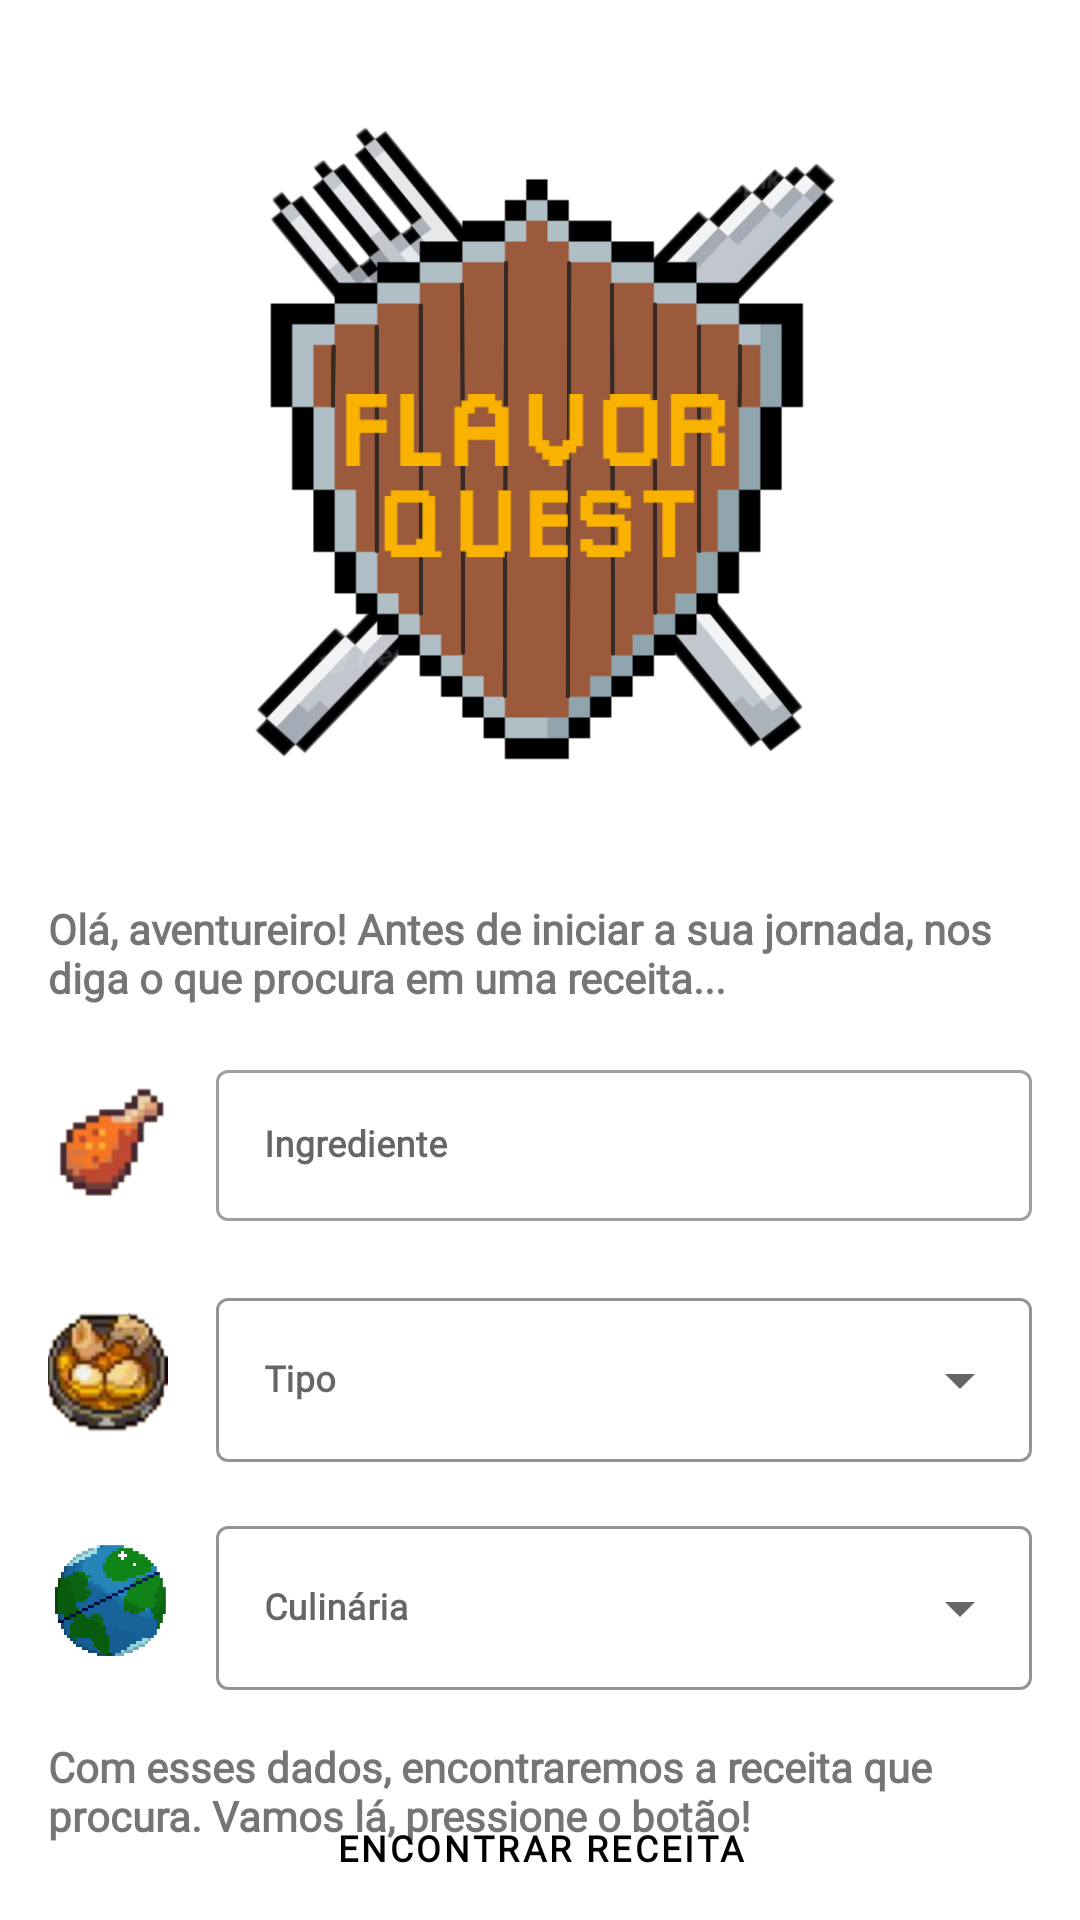

Here is an Android app screen rendered from its layout file. Give the layout XML and the strings, colors and styles it references.
<!-- AndroidManifest.xml: application theme Theme.FlavorQuest -->
<!-- res/layout/fragment_home.xml -->
<?xml version="1.0" encoding="utf-8"?>
<androidx.constraintlayout.widget.ConstraintLayout xmlns:android="http://schemas.android.com/apk/res/android"
    xmlns:app="http://schemas.android.com/apk/res-auto"
    xmlns:tools="http://schemas.android.com/tools"
    android:layout_width="match_parent"
    android:layout_height="match_parent"
    android:background="@color/white"
    tools:context=".presentation.home.HomeFragment">

    
    
    
    
    
    
    
    
    

    <ImageView
        android:id="@+id/app_logo"
        android:layout_width="200dp"
        android:layout_height="220dp"
        android:layout_margin="40dp"
        android:background="@drawable/flavorquestlogo"
        app:layout_constraintEnd_toEndOf="parent"
        app:layout_constraintStart_toStartOf="parent"
        app:layout_constraintTop_toTopOf="parent" />

    <TextView
        android:id="@+id/introduction_text"
        android:layout_width="match_parent"
        android:layout_height="wrap_content"
        android:layout_marginHorizontal="16dp"
        android:layout_marginVertical="40dp"
        android:fontFamily="@font/old_school_adventures"
        android:text="@string/introduction_text"
        android:textSize="14sp"
        android:textStyle="bold"
        app:layout_constraintEnd_toEndOf="parent"
        app:layout_constraintStart_toStartOf="parent"
        app:layout_constraintTop_toBottomOf="@id/app_logo" />

    <ImageView
        android:id="@+id/ingredient_icon"
        android:layout_width="40dp"
        android:layout_height="40dp"
        android:layout_marginHorizontal="16dp"
        android:layout_marginVertical="10dp"
        android:background="@drawable/chicken_icon"
        app:layout_constraintStart_toStartOf="parent"
        app:layout_constraintTop_toTopOf="@id/search_query_inputLayout" />

    <com.google.android.material.textfield.TextInputLayout
        android:id="@+id/search_query_inputLayout"
        style="@style/Widget.MaterialComponents.TextInputLayout.OutlinedBox"
        android:layout_width="0dp"
        android:layout_height="60dp"
        android:layout_margin="16dp"
        android:hint="@string/search_query_hint"
        app:layout_constraintEnd_toEndOf="parent"
        app:layout_constraintStart_toEndOf="@id/ingredient_icon"
        app:layout_constraintTop_toBottomOf="@id/introduction_text">

        <com.google.android.material.textfield.TextInputEditText
            android:id="@+id/search_query"
            android:layout_width="match_parent"
            android:layout_height="wrap_content"
            android:fontFamily="@font/old_school_adventures"
            android:inputType="text"
            android:textSize="12sp"
            android:textStyle="bold" />
    </com.google.android.material.textfield.TextInputLayout>

    <ImageView
        android:id="@+id/dish_icon"
        android:layout_width="40dp"
        android:layout_height="40dp"
        android:layout_marginHorizontal="16dp"
        android:layout_marginVertical="10dp"
        android:background="@drawable/food_icon"
        app:layout_constraintStart_toStartOf="parent"
        app:layout_constraintTop_toTopOf="@id/dish_type_menu_layout" />

    <com.google.android.material.textfield.TextInputLayout
        android:id="@+id/dish_type_menu_layout"
        style="@style/Widget.MaterialComponents.TextInputLayout.OutlinedBox.ExposedDropdownMenu"
        android:layout_width="0dp"
        android:layout_height="60dp"
        android:layout_margin="16dp"
        app:boxStrokeColor="@color/white"
        app:boxStrokeWidth="1dp"
        app:layout_constraintEnd_toEndOf="parent"
        app:layout_constraintStart_toEndOf="@id/dish_icon"
        app:layout_constraintTop_toBottomOf="@id/search_query_inputLayout">

        <AutoCompleteTextView
            android:id="@+id/dish_type_autocomplete_textview"
            android:layout_width="match_parent"
            android:layout_height="match_parent"
            android:hint="Tipo"
            android:background="@null"
            android:fontFamily="@font/old_school_adventures"
            android:inputType="none"
            android:textSize="12sp"
            android:textStyle="bold" />

    </com.google.android.material.textfield.TextInputLayout>

    <ImageView
        android:id="@+id/cuisine_icon"
        android:layout_width="40dp"
        android:layout_height="40dp"
        android:layout_marginHorizontal="16dp"
        android:layout_marginVertical="10dp"
        android:background="@drawable/globe_icon"
        app:layout_constraintStart_toStartOf="parent"
        app:layout_constraintTop_toTopOf="@id/cuisine_type_menu_layout"/>

    <com.google.android.material.textfield.TextInputLayout
        android:id="@+id/cuisine_type_menu_layout"
        style="@style/Widget.MaterialComponents.TextInputLayout.OutlinedBox.ExposedDropdownMenu"
        android:layout_width="0dp"
        android:layout_height="60dp"
        android:layout_margin="16dp"
        app:boxStrokeColor="@color/white"
        app:boxStrokeWidth="1dp"
        app:layout_constraintEnd_toEndOf="parent"
        app:layout_constraintStart_toEndOf="@id/cuisine_icon"
        app:layout_constraintTop_toBottomOf="@id/dish_type_menu_layout">

        <AutoCompleteTextView
            android:id="@+id/cuisine_type_autocomplete_textview"
            android:layout_width="match_parent"
            android:layout_height="match_parent"
            android:hint="Culinária"
            android:background="@null"
            android:fontFamily="@font/old_school_adventures"
            android:inputType="none"
            android:textSize="12sp"
            android:textStyle="bold" />
    </com.google.android.material.textfield.TextInputLayout>

    <TextView
        android:id="@+id/search_text"
        android:layout_width="match_parent"
        android:layout_height="wrap_content"
        android:layout_margin="16dp"
        android:fontFamily="@font/old_school_adventures"
        android:text="Com esses dados, encontraremos a receita que procura. Vamos lá, pressione o botão! "
        android:textSize="14sp"
        android:textStyle="bold"
        app:layout_constraintEnd_toEndOf="parent"
        app:layout_constraintStart_toStartOf="parent"
        app:layout_constraintTop_toBottomOf="@id/cuisine_type_menu_layout" />

    <Button
        android:id="@+id/search_button"
        style="@style/Widget.MaterialComponents.Button.TextButton"
        android:layout_width="wrap_content"
        android:layout_height="wrap_content"
        android:fontFamily="@font/old_school_adventures"
        android:text="Encontrar receita"
        android:textColor="@color/black"
        android:textSize="12sp"
        android:textStyle="bold"
        app:layout_constraintBottom_toBottomOf="parent"
        app:layout_constraintEnd_toEndOf="parent"
        app:layout_constraintStart_toStartOf="parent" />

</androidx.constraintlayout.widget.ConstraintLayout>
<!-- resources referenced by this layout -->
<resources>
  <color name="black">#FF000000</color>
  <color name="white">#FFFFFFFF</color>
  <!-- drawable chicken_icon: png bitmap (drawable, 13213 bytes) -->
  <!-- drawable flavorquestlogo: png bitmap (drawable, 536076 bytes) -->
  <!-- drawable food_icon: png bitmap (drawable, 17903 bytes) -->
  <!-- drawable globe_icon: png bitmap (drawable, 23883 bytes) -->
  <!-- drawable pngtreemedieval_flag_with_wood_handle_7151013: png bitmap (drawable, 87026 bytes) -->
  <string name="introduction_text">Olá, aventureiro! Antes de iniciar a sua jornada, nos diga o que procura em uma receita...</string>
  <string name="search_query_hint">Ingrediente</string>
  <style name="Theme.FlavorQuest" parent="Theme.MaterialComponents.DayNight.NoActionBar">
          
          <item name="colorPrimary">@color/cadet_blue</item>
          <item name="colorPrimaryVariant">@color/beaver</item>
          <item name="colorOnPrimary">@color/white</item>
          
          <item name="colorSecondary">@color/teal_200</item>
          <item name="colorSecondaryVariant">@color/teal_700</item>
          <item name="colorOnSecondary">@color/black</item>
          
          <item name="android:statusBarColor">?attr/colorPrimaryVariant</item>
          
      </style>
  <color name="teal_200">#FF03DAC5</color>
  <color name="teal_700">#FF018786</color>
</resources>
